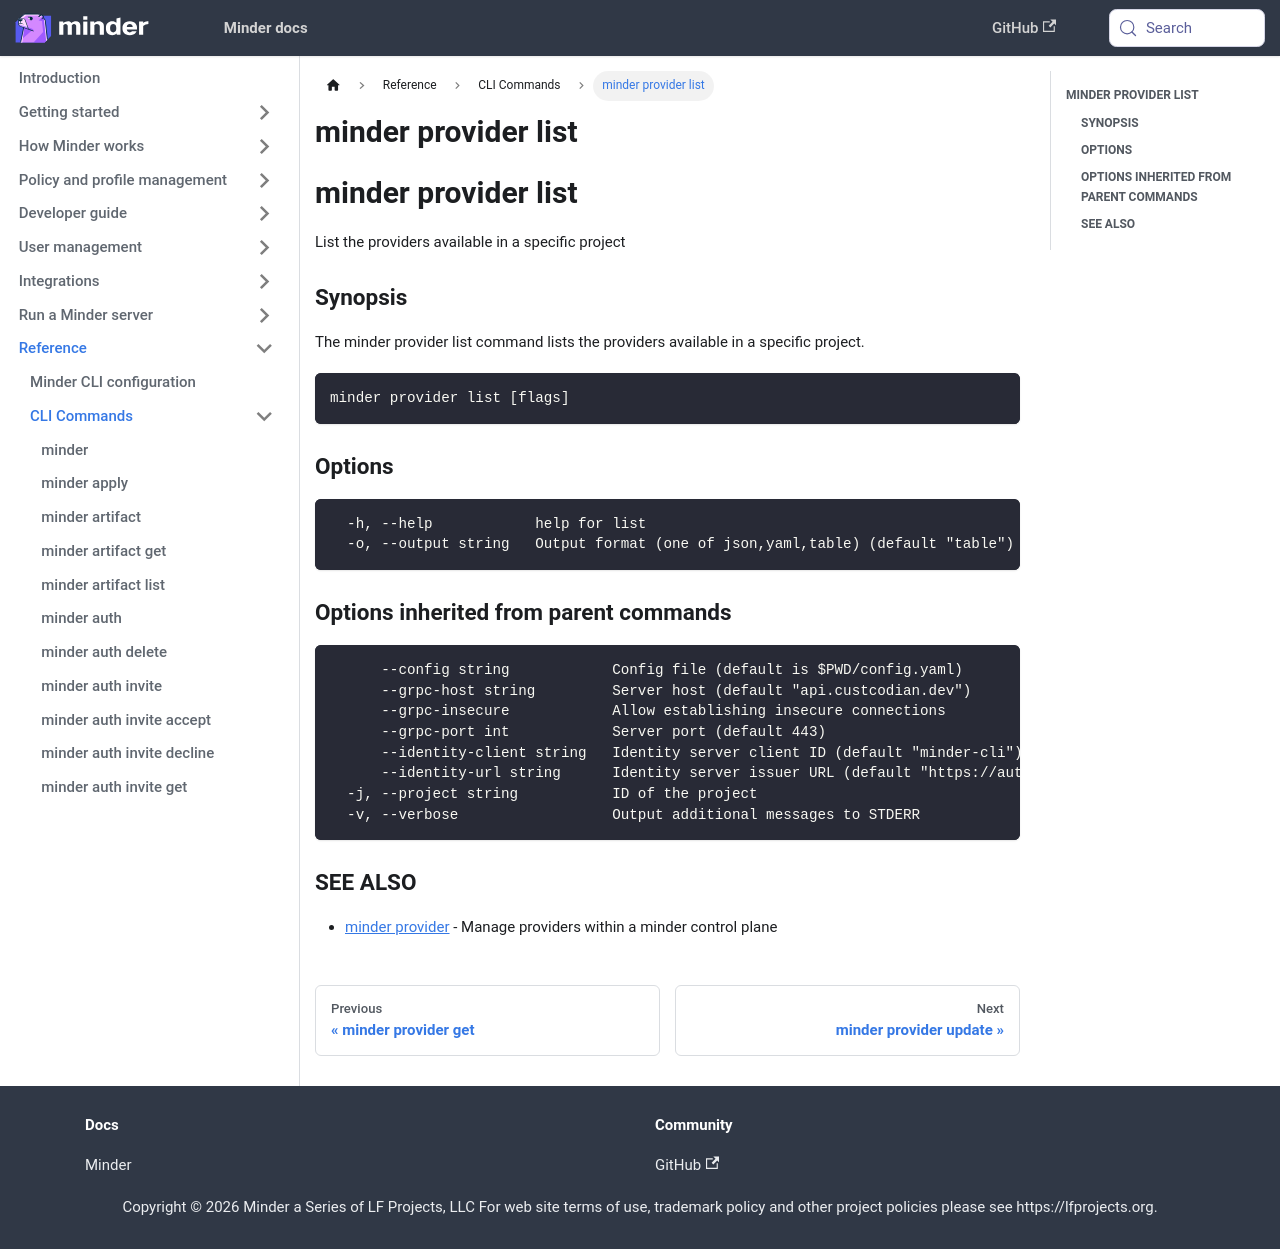

repository: mindersec/minder · page: ref/cli/minder_provider_list.html · generator: docusaurus

---
title: minder provider list
---
## minder provider list

List the providers available in a specific project

### Synopsis

The minder provider list command lists the providers available in a specific project.

```
minder provider list [flags]
```

### Options

```
  -h, --help            help for list
  -o, --output string   Output format (one of json,yaml,table) (default "table")
```

### Options inherited from parent commands

```
      --config string            Config file (default is $PWD/config.yaml)
      --grpc-host string         Server host (default "api.custcodian.dev")
      --grpc-insecure            Allow establishing insecure connections
      --grpc-port int            Server port (default 443)
      --identity-client string   Identity server client ID (default "minder-cli")
      --identity-url string      Identity server issuer URL (default "https://auth.custcodian.dev")
  -j, --project string           ID of the project
  -v, --verbose                  Output additional messages to STDERR
```

### SEE ALSO

* [minder provider](minder_provider.md)	 - Manage providers within a minder control plane
